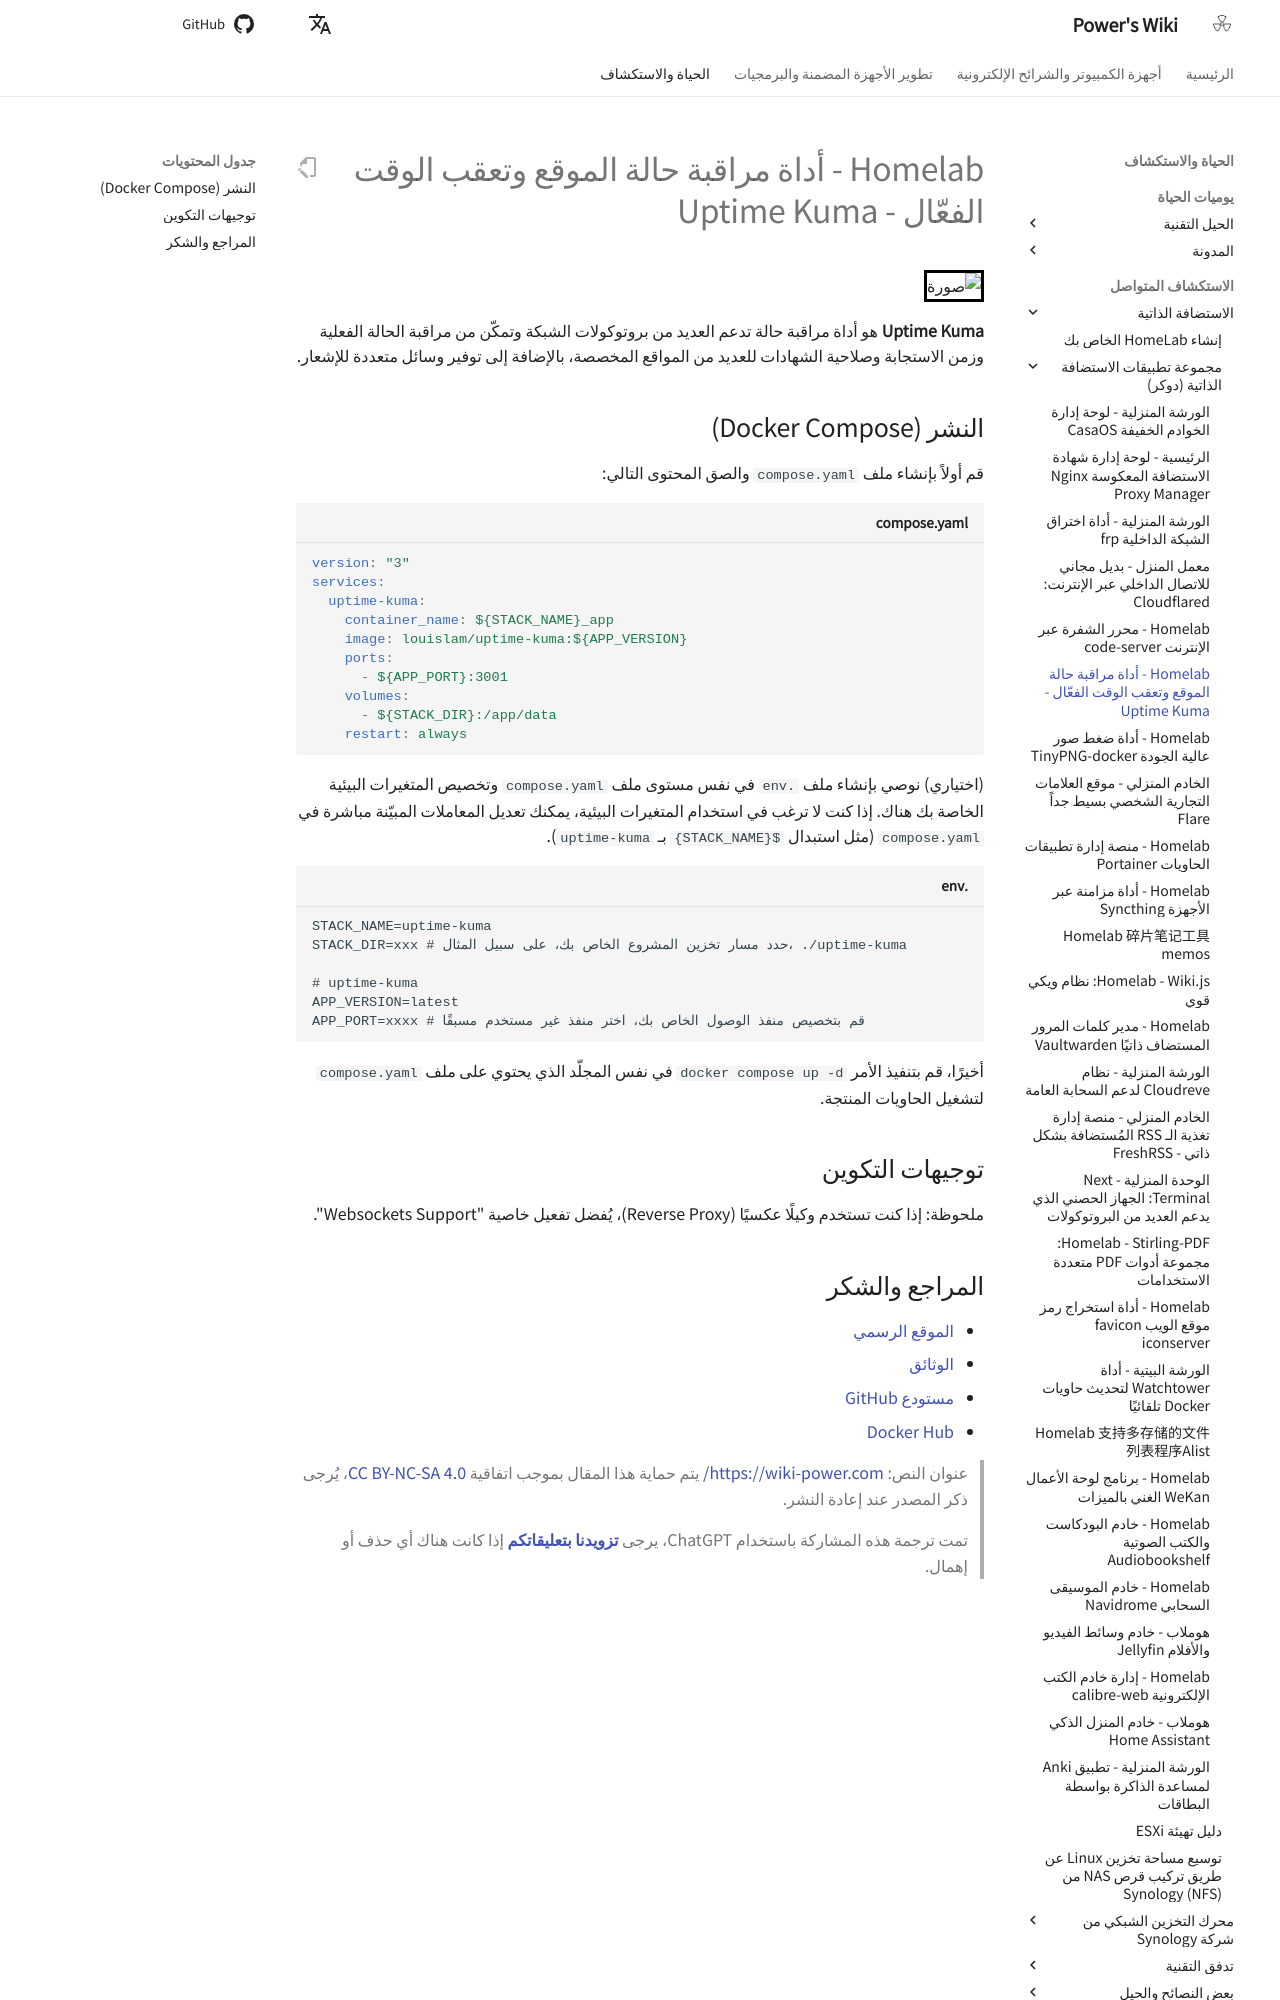

repository: linyuxuanlin/Wiki_MkDocs · page: ar/Homelab-网站状态监控工具UptimeKuma/index.html · generator: mkdocs

# Homelab - أداة مراقبة حالة الموقع وتعقب الوقت الفعّال - Uptime Kuma

![صورة](https://media.wiki-power.com/img/20230410160253.jpg)

**Uptime Kuma** هو أداة مراقبة حالة تدعم العديد من بروتوكولات الشبكة وتمكّن من مراقبة الحالة الفعلية وزمن الاستجابة وصلاحية الشهادات للعديد من المواقع المخصصة، بالإضافة إلى توفير وسائل متعددة للإشعار.

## النشر (Docker Compose)

قم أولاً بإنشاء ملف `compose.yaml` والصق المحتوى التالي:

```yaml title="compose.yaml"
version: "3"
services:
  uptime-kuma:
    container_name: ${STACK_NAME}_app
    image: louislam/uptime-kuma:${APP_VERSION}
    ports:
      - ${APP_PORT}:3001
    volumes:
      - ${STACK_DIR}:/app/data
    restart: always
```

(اختياري) نوصي بإنشاء ملف `.env` في نفس مستوى ملف `compose.yaml` وتخصيص المتغيرات البيئية الخاصة بك هناك. إذا كنت لا ترغب في استخدام المتغيرات البيئية، يمكنك تعديل المعاملات المبيّنة مباشرة في `compose.yaml` (مثل استبدال `${STACK_NAME}` بـ `uptime-kuma`).

```dotenv title=".env"
STACK_NAME=uptime-kuma
STACK_DIR=xxx # حدد مسار تخزين المشروع الخاص بك، على سبيل المثال، ./uptime-kuma

# uptime-kuma
APP_VERSION=latest
APP_PORT=xxxx # قم بتخصيص منفذ الوصول الخاص بك، اختر منفذ غير مستخدم مسبقًا
```

أخيرًا، قم بتنفيذ الأمر `docker compose up -d` في نفس المجلّد الذي يحتوي على ملف `compose.yaml` لتشغيل الحاويات المنتجة.

## توجيهات التكوين

ملحوظة: إذا كنت تستخدم وكيلًا عكسيًا (Reverse Proxy)، يُفضل تفعيل خاصية "Websockets Support".
